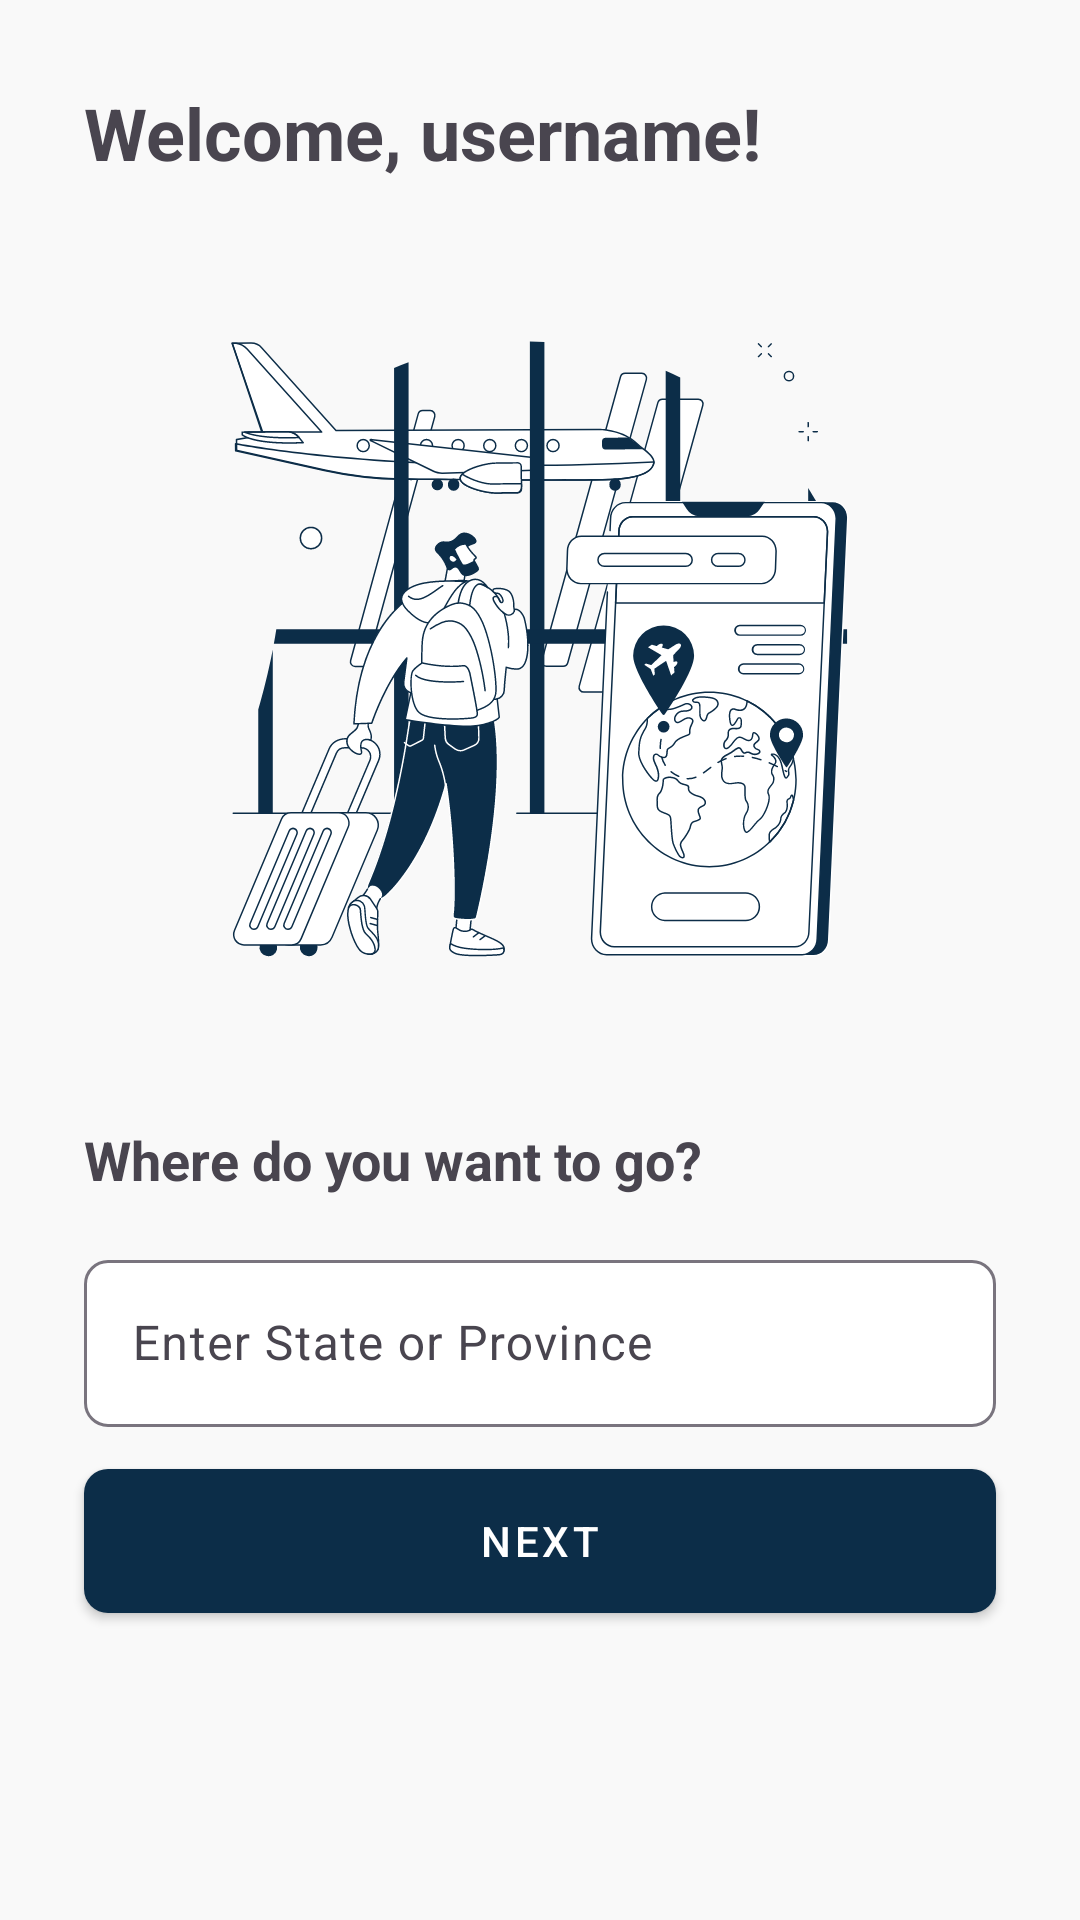

The Android layout XML behind this screen, and the referenced resources:
<!-- AndroidManifest.xml: application theme Theme.DayTripsOptimization -->
<!-- res/layout/fragment_home.xml -->
<?xml version="1.0" encoding="utf-8"?>
<androidx.core.widget.NestedScrollView
    xmlns:app="http://schemas.android.com/apk/res-auto"
    xmlns:android="http://schemas.android.com/apk/res/android"
    android:layout_width="match_parent"
    android:layout_height="match_parent"
    android:fillViewport="true">

    <androidx.constraintlayout.widget.ConstraintLayout
        android:id="@+id/main"
        android:layout_width="match_parent"
        android:layout_height="wrap_content" >

        <TextView
            android:id="@+id/labelWelcome"
            android:layout_width="wrap_content"
            android:layout_height="wrap_content"
            android:text="Welcome, username!"
            style="@style/heading2"
            app:layout_constraintStart_toStartOf="parent"
            app:layout_constraintTop_toTopOf="parent"
            app:layout_constraintBottom_toTopOf="@id/imgHero"/>

        <ImageView
            android:id="@+id/imgHero"
            android:layout_width="280dp"
            android:layout_height="280dp"
            android:layout_gravity="center"
            android:layout_marginTop="16dp"
            android:src="@drawable/ic_new_trip"
            app:layout_constraintStart_toStartOf="parent"
            app:layout_constraintEnd_toEndOf="parent"
            app:layout_constraintTop_toBottomOf="@id/labelWelcome"
            app:layout_constraintBottom_toTopOf="@id/labelNewTrip"/>

        <TextView
            android:id="@+id/labelNewTrip"
            android:layout_width="match_parent"
            android:layout_height="wrap_content"
            android:text="Where do you want to go?"
            style="@style/heading3"
            app:layout_constraintStart_toStartOf="parent"
            app:layout_constraintTop_toBottomOf="@+id/imgHero"
            app:layout_constraintBottom_toTopOf="@id/inputTrip"/>

        <com.google.android.material.textfield.TextInputLayout
            android:id="@+id/inputTrip"
            android:layout_width="match_parent"
            android:layout_height="wrap_content"
            android:hint="Enter State or Province"
            android:layout_marginStart="28dp"
            android:layout_marginEnd="28dp"
            android:layout_marginTop="16dp"
            style="@style/inputField"
            app:layout_constraintStart_toStartOf="parent"
            app:layout_constraintEnd_toEndOf="parent"
            app:layout_constraintTop_toBottomOf="@id/labelNewTrip"
            app:layout_constraintBottom_toTopOf="@+id/btnNewTrip">

            <com.google.android.material.textfield.TextInputEditText
                android:id="@+id/valueTrip"
                android:layout_width="match_parent"
                android:layout_height="wrap_content"
                android:maxLines="1" />

        </com.google.android.material.textfield.TextInputLayout>

        <com.google.android.material.button.MaterialButton
            android:id="@+id/btnNewTrip"
            android:layout_width="match_parent"
            android:layout_height="60dp"
            android:text="Next"
            style="@style/primaryButton"
            android:layout_marginStart="28dp"
            android:layout_marginEnd="28dp"
            android:layout_marginTop="8dp"
            app:layout_constraintStart_toStartOf="parent"
            app:layout_constraintEnd_toEndOf="parent"
            app:layout_constraintTop_toBottomOf="@id/inputTrip"/>

    </androidx.constraintlayout.widget.ConstraintLayout>
</androidx.core.widget.NestedScrollView>
<!-- resources referenced by this layout -->
<resources>
  <!-- drawable ic_new_trip: vector/xml drawable (drawable, 54621 chars, omitted) -->
  <style name="heading2">
          <item name="android:layout_marginTop">28dp</item>
          <item name="android:layout_marginStart">28dp</item>
          <item name="android:textSize">@dimen/heading2</item>
          <item name="android:textStyle">bold</item>
      </style>
  <style name="heading3">
          <item name="android:layout_marginTop">18dp</item>
          <item name="android:layout_marginStart">28dp</item>
          <item name="android:textSize">@dimen/heading3</item>
          <item name="android:textStyle">bold</item>
      </style>
  <style name="inputField">
          <item name="boxBackgroundColor">@color/white</item>
          <item name="boxCornerRadiusTopStart">8dp</item>
          <item name="boxCornerRadiusTopEnd">8dp</item>
          <item name="boxCornerRadiusBottomStart">8dp</item>
          <item name="boxCornerRadiusBottomEnd">8dp</item>
      </style>
  <style name="primaryButton" parent="Widget.MaterialComponents.Button">
          <item name="backgroundTint">@color/primary100</item>
          <item name="textFillColor">@android:color/white</item>
          <item name="cornerRadius">8dp</item>
      </style>
  <style name="Theme.DayTripsOptimization" parent="Base.Theme.DayTripsOptimization" />
  <dimen name="heading2">24sp</dimen>
  <dimen name="heading3">18sp</dimen>
  <color name="white">#FFFFFFFF</color>
  <color name="primary100">#FF0C2D48</color>
  <style name="Base.Theme.DayTripsOptimization" parent="Theme.Material3.DayNight.NoActionBar">
          
          <item name="android:windowBackground">@color/white80</item>
  
          <item name="colorPrimary">@color/primary100</item>
          <item name="colorOnPrimary">@color/white</item>
  
          <item name="colorPrimaryContainer">@color/primary100</item>
          <item name="colorOnPrimaryContainer">@color/white</item>
  
          <item name="colorSecondaryContainer">@color/primary60</item>
          <item name="colorOnSecondaryContainer">@color/textPrimary</item>
  
          <item name="colorOnSurface">@color/textPrimary</item>
      </style>
  <color name="white80">#FFF9F9F9</color>
  <color name="primary60">#FFB6C0C8</color>
  <color name="textPrimary">#FF061624</color>
</resources>
